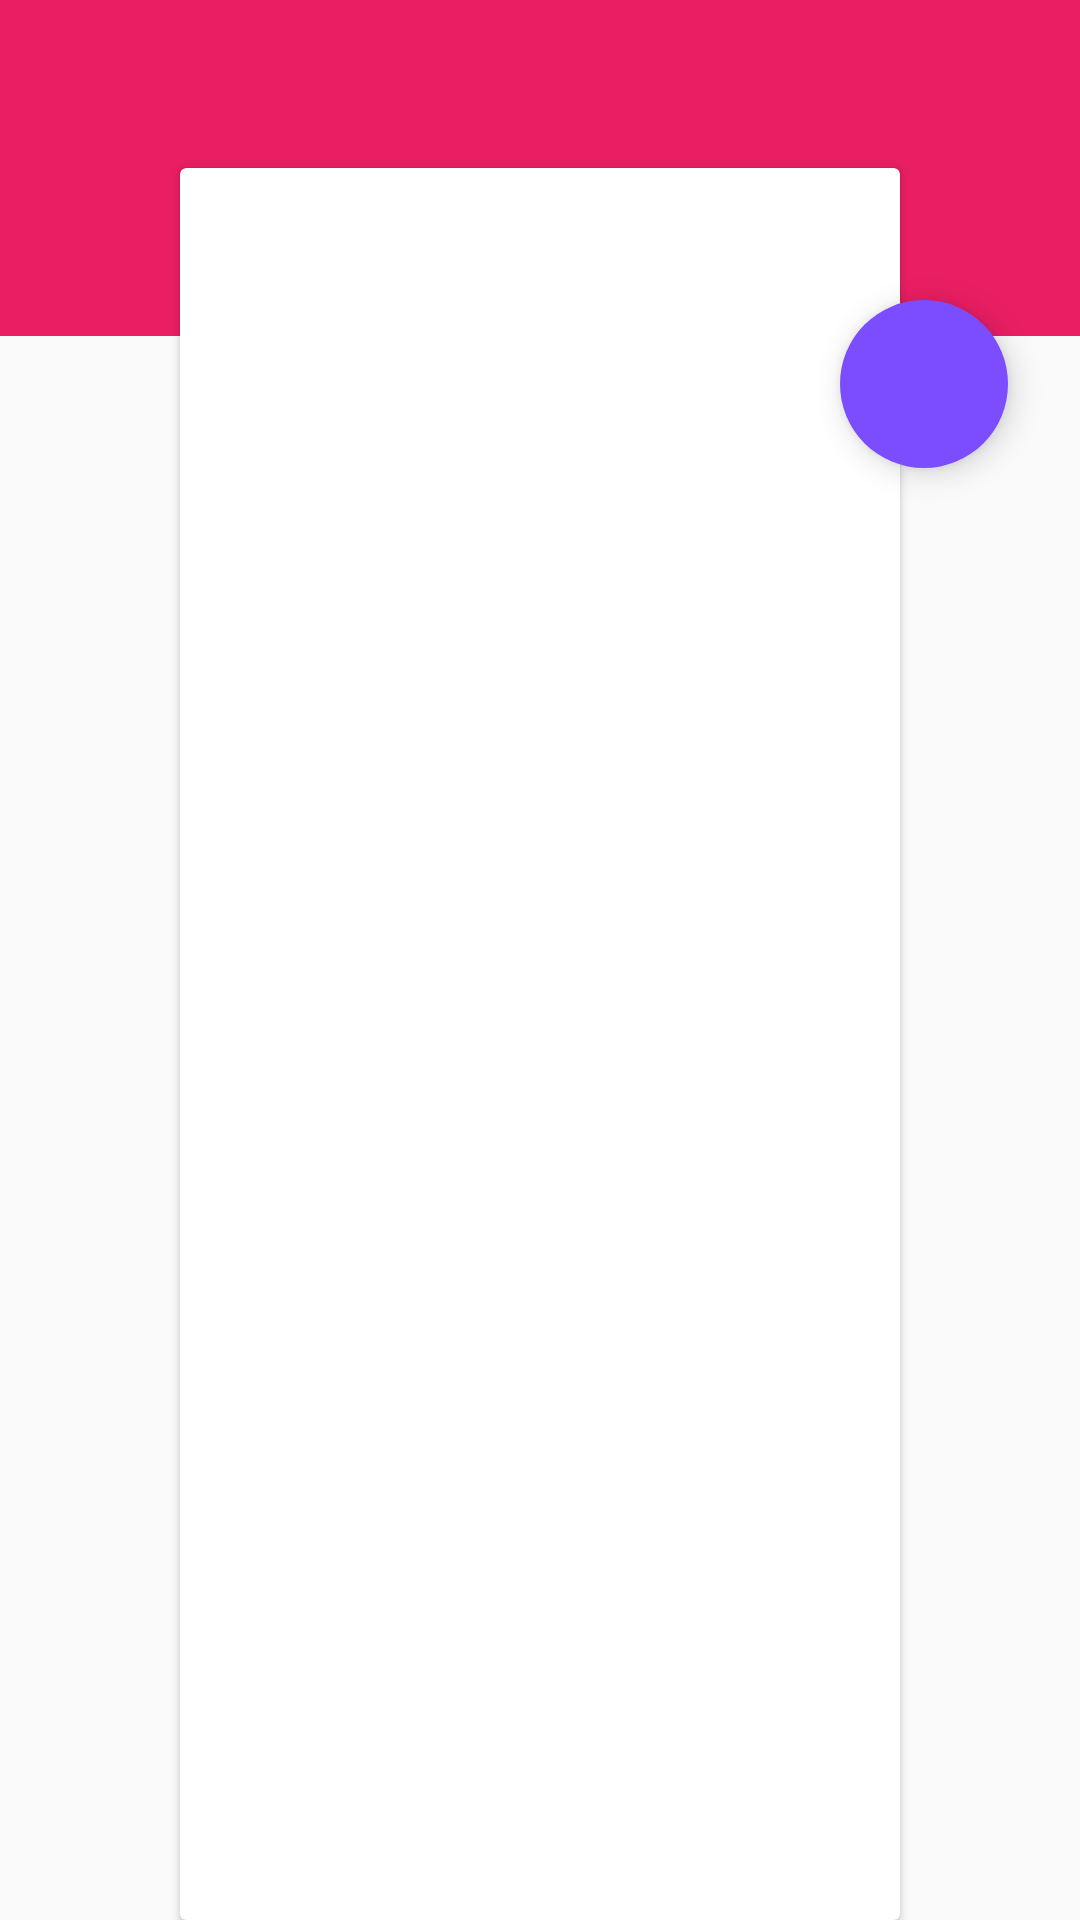

Layout XML and referenced resources for this Android screen:
<!-- AndroidManifest.xml: application theme Theme.Aggregio.NoActionBar -->
<!-- res/layout/include_activity_detail_tablet_layout_port.xml -->
<?xml version="1.0" encoding="utf-8"?>
<FrameLayout xmlns:android="http://schemas.android.com/apk/res/android"
    xmlns:app="http://schemas.android.com/apk/res-auto"
    android:layout_width="match_parent"
    android:layout_height="match_parent">

    <android.support.v7.widget.Toolbar
        android:id="@+id/main_toolbar"
        android:layout_width="match_parent"
        android:layout_height="@dimen/toolbar_double_height"
        android:minHeight="128dp"
        app:theme="@style/ThemeOverlay.Aggregio"
        android:background="@color/theme_primary"/>

    <android.support.design.widget.FloatingActionButton
        app:borderWidth="0dp"
        android:id="@+id/bookmark_fab"
        android:layout_height="wrap_content"
        android:layout_width="wrap_content"
        app:layout_anchor="@id/main_toolbar"
        app:layout_anchorGravity="bottom|right|end"
        android:src="@drawable/ic_bookmark_outline_white_24dp"
        android:layout_marginLeft="24dp"
        android:layout_marginRight="24dp"
        android:layout_marginTop="100dp"
        android:layout_gravity="right|end"
        android:clickable="true"/>

    <LinearLayout
        android:layout_width="match_parent"
        android:layout_height="match_parent"
        android:orientation="horizontal">

        <FrameLayout
            android:layout_marginTop="@dimen/toolbar_double_height"
            android:id="@+id/article_list_container"
            android:layout_width="0dp"
            android:layout_height="0dp" />
        <android.support.v7.widget.CardView
            android:id="@+id/card_framelayout"
            android:layout_width="match_parent"
            android:layout_height="match_parent"
            android:layout_marginRight="@dimen/cardview_toolbar_spacer"
            android:layout_marginLeft="@dimen/cardview_toolbar_spacer"
            android:layout_marginTop="?attr/actionBarSize"
            app:cardBackgroundColor="@android:color/white">
            <LinearLayout
                android:layout_width="match_parent"
                android:layout_height="match_parent"
                android:orientation="vertical">
                <FrameLayout
                    android:id="@+id/article_detail_container"
                    android:layout_width="match_parent"
                    android:layout_height="wrap_content" />
            </LinearLayout>

        </android.support.v7.widget.CardView>


    </LinearLayout>


</FrameLayout>
<!-- resources referenced by this layout -->
<resources>
  <color name="theme_primary">#E91E63</color>
  <dimen name="cardview_toolbar_spacer">60dp</dimen>
  <dimen name="toolbar_double_height">112dp</dimen>
  <style name="ThemeOverlay.Aggregio" parent="ThemeOverlay.AppCompat.Dark.ActionBar">
          <item name="colorPrimary">@color/theme_primary</item>
          <item name="colorPrimaryDark">@color/theme_primary_dark</item>
          <item name="colorAccent">@color/theme_accent_1</item>
          <item name="android:windowBackground">@color/window_background</item>
      </style>
  <style name="Theme.Aggregio.NoActionBar" parent="AppTheme.Base.NoActionBar">
          <item name="colorAccent">@color/theme_accent_1</item>
          <item name="colorPrimary">@color/theme_primary</item>
          <item name="colorPrimaryDark">@color/theme_primary_dark</item>
          <item name="android:windowBackground">@color/window_background</item>
      </style>
  <color name="theme_primary_dark">#C2185B</color>
  <color name="theme_accent_1">#7C4DFF</color>
  <color name="window_background">@color/background_material_light</color>
  <style name="AppTheme.Base.NoActionBar" parent="Theme.AppCompat.Light.NoActionBar">
          <item name="colorPrimary">@color/theme_primary</item>
          <item name="colorPrimaryDark">@color/theme_primary_dark</item>
          <item name="colorAccent">@color/theme_accent_1</item>
          <item name="android:windowBackground">@color/window_background</item>
      </style>
</resources>
